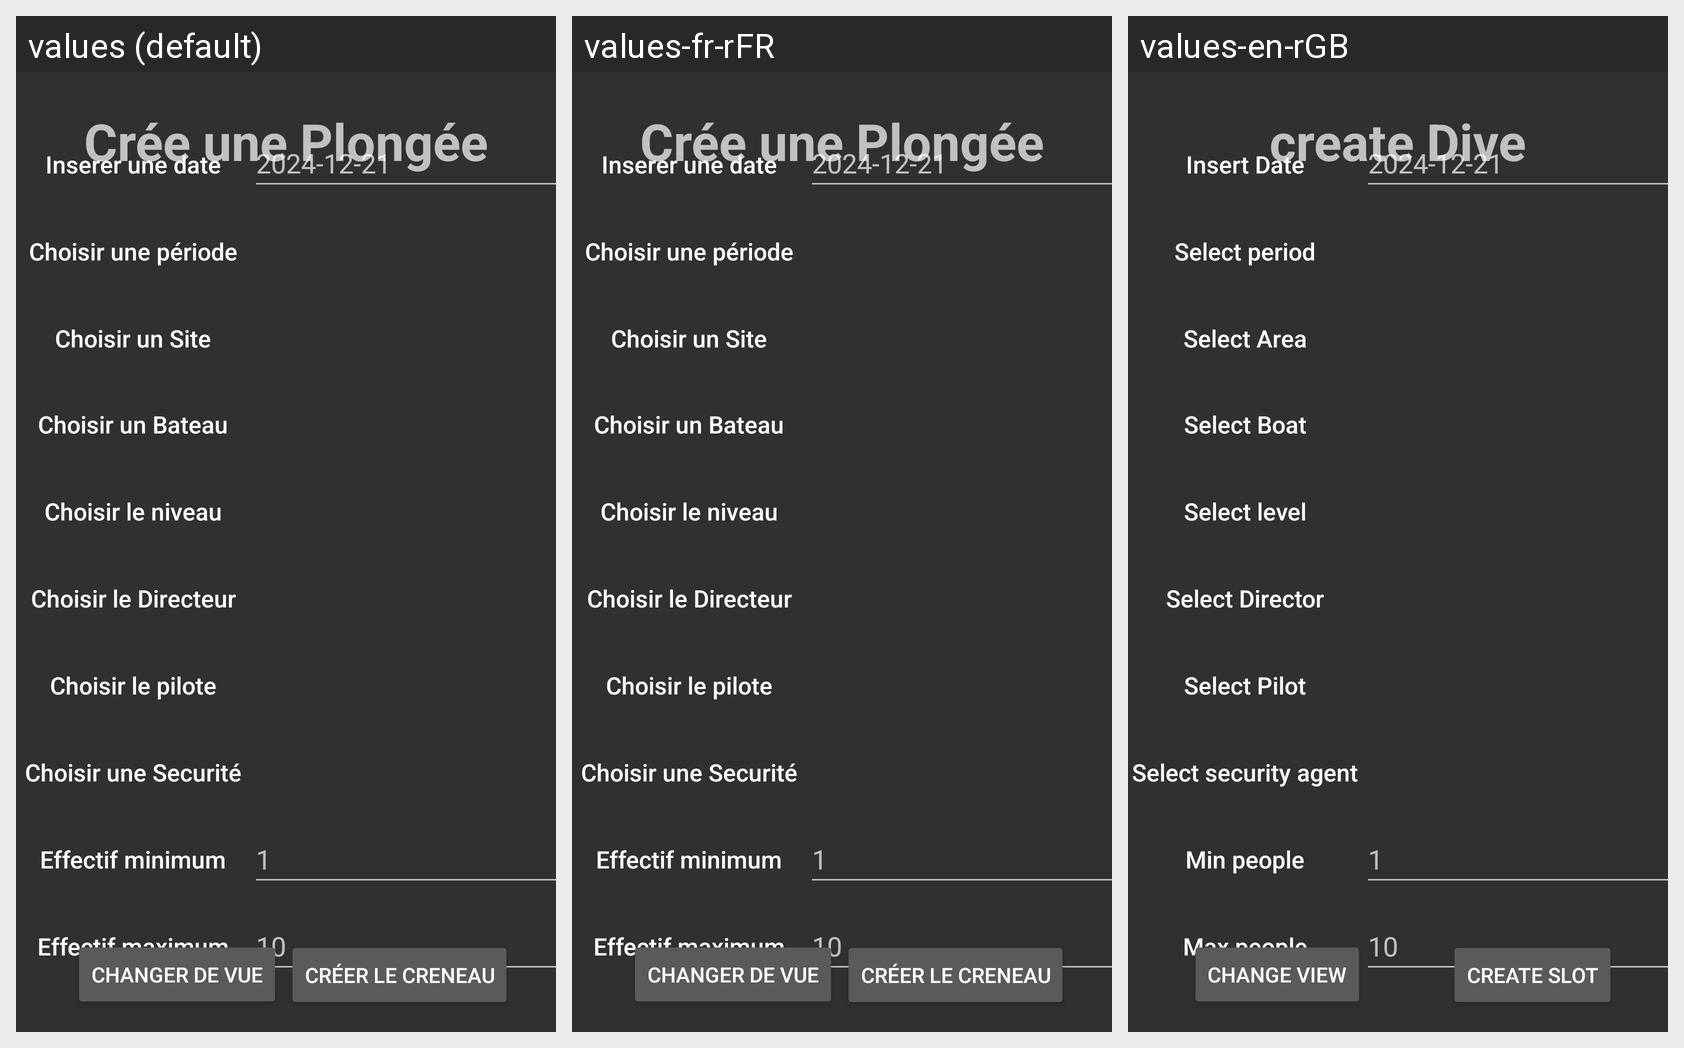

Strings drawn on this Android screen and how each of the app's shown locales translates them:
Android screen res/layout/activity_view_interface.xml rendered under 3 locales, left to right: values (default), values-fr-rFR, values-en-rGB. Device: Nexus 5 (rendered at 1080×1920; each locale shown at half size, 540×960, under a caption strip naming it); theme Theme.AppCompat.
Strings drawn on this screen, with the default value and each locale's value (text and hints the layout hard-codes, and strings that could not be matched under every locale, appear in the picture but are not listed):

TextTitre
  values: Crée une Plongée
  values-fr-rFR: Crée une Plongée
  values-en-rGB: create Dive

TextBouton
  values: Créer le Creneau
  values-fr-rFR: Créer le Creneau
  values-en-rGB: Create Slot

TextBouton2
  values: Changer de vue
  values-fr-rFR: Changer de vue
  values-en-rGB: Change view

TextDate
  values: Inserer une date
  values-fr-rFR: Inserer une date
  values-en-rGB: Insert Date

TextPeriode
  values: Choisir une période
  values-fr-rFR: Choisir une période
  values-en-rGB: Select period

TextSite
  values: Choisir un Site
  values-fr-rFR: Choisir un Site
  values-en-rGB: Select Area

TextBateau
  values: Choisir un Bateau
  values-fr-rFR: Choisir un Bateau
  values-en-rGB: Select Boat

TextNiveau
  values: Choisir le niveau
  values-fr-rFR: Choisir le niveau
  values-en-rGB: Select level

TextDirecteur
  values: Choisir le Directeur
  values-fr-rFR: Choisir le Directeur
  values-en-rGB: Select Director

TextPilote
  values: Choisir le pilote
  values-fr-rFR: Choisir le pilote
  values-en-rGB: Select Pilot

TextSecurite
  values: Choisir une Securité
  values-fr-rFR: Choisir une Securité
  values-en-rGB: Select security agent

TextEffectifMin
  values: Effectif minimum
  values-fr-rFR: Effectif minimum
  values-en-rGB: Min people

TextEffectifMax
  values: Effectif maximum
  values-fr-rFR: Effectif maximum
  values-en-rGB: Max people

ExampleDate
  values: 2024-12-21
  values-fr-rFR: 2024-12-21  [not translated; the default value is used]
  values-en-rGB: 2024-12-21  [not translated; the default value is used]

ExampleEffectifMin
  values: 1
  values-fr-rFR: 1  [not translated; the default value is used]
  values-en-rGB: 1  [not translated; the default value is used]

ExampleEffectifMax
  values: 10
  values-fr-rFR: 10  [not translated; the default value is used]
  values-en-rGB: 10  [not translated; the default value is used]
